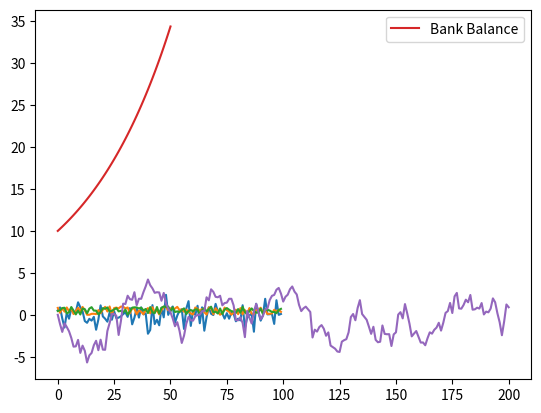

Here is the Python script that generated this plot:
# Plotting White Noise
# load libraries
import numpy as np
import matplotlib.pyplot as plt

# Version 1
e_values = np.random.randn(100)
plt.plot(e_values)
plt.show()

# Version 2: Using For Loop
ts_length = 100 #set length of time series
e_values = [] #generate empty list
for i in range(ts_length):
    e_values.append(np.random.rand())

plt.plot(e_values)
plt.show()

# Version 3: Using While Loop
ts_length = 100
e_values = []
i = 0
while i < ts_length:
    e_values.append(np.random.rand())
    i += 1

plt.plot(e_values)
plt.show()

# Balance of Bank Account
r = 0.025 #interest rate
T = 50 #end date/period
b = np.empty(T+1) #an empty Numpy array, to store all b_t
b[0] = 10 # initial balance

# Loop for compounding
for t in range(T):
    b[t+1] = (1+r)*b[t]

plt.plot(b, label='Bank Balance')
plt.legend()
plt.show()

# Exercises
# Plot correlated time series
T = 200
a = 0.9

x = np.empty(T+1)
x[0] = 0
for t in range(T):
    x[t+1] = a*x[t] + np.random.randn()

# plot time series
plt.plot(x)
plt.show()